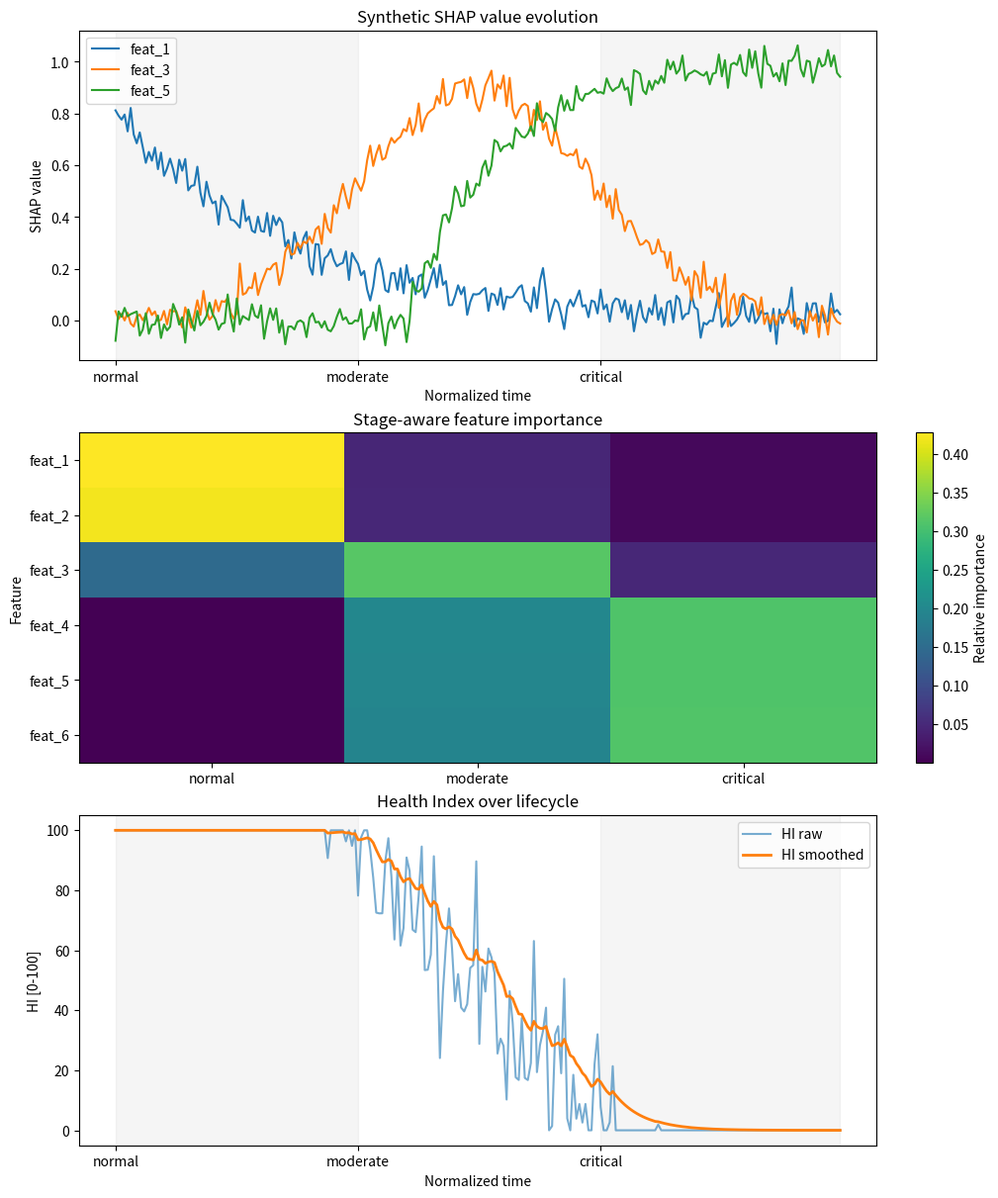

Python code for this plot:
"""Synthetic, self-contained demo of stage-aware feature importance and Health Index (HI).
No model training or SHAP library calls are used; SHAP values are fully synthetic.
"""
import numpy as np
import matplotlib.pyplot as plt


def build_lifecycle(num_points: int, stage_breaks: list[str]):
    """Construct a time axis and stage assignment array.

    stage_breaks: list of stage names in order; segments are equal length.
    Returns time vector (0..1) and stage index array.
    """
    k = len(stage_breaks)
    points_per_stage = num_points // k
    extra = num_points % k
    counts = [points_per_stage + (1 if i < extra else 0) for i in range(k)]
    stages = np.concatenate([np.full(c, i, dtype=int) for i, c in enumerate(counts)])
    t = np.linspace(0, 1, num_points)
    return t, stages


def synthetic_shap_values(t: np.ndarray, stages: np.ndarray, feature_groups: dict[str, list[int]], noise: float = 0.05):
    """Generate synthetic SHAP values with stage-dependent dominance.

    feature_groups keys: early, mid, late. Values are feature indices.
    """
    num_points = len(t)
    m = max(idx for group in feature_groups.values() for idx in group) + 1
    phi = np.zeros((num_points, m))

    # Early-warning features peak early and fade
    for idx in feature_groups.get("early", []):
        trend = np.exp(-4 * t)  # sharp decay
        phi[:, idx] = 0.8 * trend

    # Mid-stage features peak in the middle
    for idx in feature_groups.get("mid", []):
        trend = np.exp(-20 * (t - 0.5) ** 2)
        phi[:, idx] = 0.9 * trend

    # Late-stage features ramp up near the end
    for idx in feature_groups.get("late", []):
        trend = 1 - np.exp(-8 * (t - 0.4))
        trend[t < 0.4] = 0.0
        phi[:, idx] = trend

    # Add small, zero-mean noise for uncertainty
    rng = np.random.default_rng(seed=42)
    phi += rng.normal(scale=noise, size=phi.shape)
    return phi


def stage_importance(phi: np.ndarray, stages: np.ndarray, k: int):
    """Compute stage-wise normalized importance matrix Imp[i, s]."""
    m = phi.shape[1]
    imp = np.zeros((m, k))
    for s in range(k):
        mask = stages == s
        stage_mean = phi[mask].mean(axis=0)
        numerators = np.abs(stage_mean)
        denom = np.sum(numerators)
        if denom == 0:
            continue
        imp[:, s] = numerators / denom
    return imp


def synthetic_features(t: np.ndarray, m: int):
    """Create synthetic feature trajectories with varied degradation trends."""
    rng = np.random.default_rng(seed=123)
    features = np.zeros((len(t), m))
    trend_types = []
    for i in range(m):
        base = rng.normal(loc=1.0, scale=0.05)  # healthy level
        # Alternate increasing/decreasing degradation patterns
        if i % 2 == 0:
            # Increasing with degradation
            trend = 0.5 * t + 0.05 * rng.standard_normal(len(t))
            features[:, i] = base + trend
            trend_types.append("increasing")
        else:
            # Decreasing with degradation
            trend = -0.6 * t + 0.05 * rng.standard_normal(len(t))
            features[:, i] = base + trend
            trend_types.append("decreasing")
    return features, trend_types


def z_normalize(features: np.ndarray, stages: np.ndarray, baseline_stage: int):
    """Z-normalize using statistics from the chosen baseline stage."""
    mask = stages == baseline_stage
    mu = features[mask].mean(axis=0)
    sigma = features[mask].std(axis=0)
    sigma[sigma == 0] = 1.0
    normalized = (features - mu) / sigma
    return normalized, mu, sigma


def stage_weights(imp: np.ndarray, stage_idx: int):
    """Extract non-negative normalized weights for the chosen stage."""
    w = np.clip(imp[:, stage_idx], a_min=0.0, a_max=None)
    total = w.sum()
    if total == 0:
        return np.ones_like(w) / len(w)
    return w / total


def transform_feature(x: np.ndarray, trend: str):
    """Apply monotonic transformation depending on assumed degradation direction."""
    return x if trend == "increasing" else -x


def compute_score(normalized: np.ndarray, trend_types: list[str], weights: np.ndarray):
    """Compute raw degradation score for each time step."""
    transformed = np.stack([transform_feature(normalized[:, i], trend_types[i]) for i in range(normalized.shape[1])], axis=1)
    score = transformed @ weights
    return score


def scale_hi(score: np.ndarray, healthy_ref: float, faulty_ref: float):
    """Linearly scale score to HI in [0, 100]; higher HI = healthier."""
    hi = 100 * (score - faulty_ref) / (healthy_ref - faulty_ref)
    return np.clip(hi, 0, 100)


def ema_smooth(series: np.ndarray, alpha: float):
    """Simple exponential moving average."""
    smoothed = np.zeros_like(series)
    smoothed[0] = series[0]
    for i in range(1, len(series)):
        smoothed[i] = alpha * series[i] + (1 - alpha) * smoothed[i - 1]
    return smoothed


def plot_results(t, stages, phi, imp, hi_raw, hi_smooth, feature_names, stage_names, selected_features):
    fig, axes = plt.subplots(3, 1, figsize=(10, 12), constrained_layout=True)

    # SHAP evolution for selected features
    ax0 = axes[0]
    for idx in selected_features:
        ax0.plot(t, phi[:, idx], label=feature_names[idx])
    ax0.set_title("Synthetic SHAP value evolution")
    ax0.set_ylabel("SHAP value")
    ax0.set_xlabel("Normalized time")
    ax0.legend()
    _add_stage_bands(ax0, t, stages, stage_names)

    # Importance heatmap
    ax1 = axes[1]
    im = ax1.imshow(imp, aspect="auto", cmap="viridis")
    ax1.set_title("Stage-aware feature importance")
    ax1.set_ylabel("Feature")
    ax1.set_yticks(range(len(feature_names)), feature_names)
    ax1.set_xticks(range(len(stage_names)), stage_names)
    fig.colorbar(im, ax=ax1, label="Relative importance")

    # Health Index curves
    ax2 = axes[2]
    ax2.plot(t, hi_raw, label="HI raw", alpha=0.6)
    ax2.plot(t, hi_smooth, label="HI smoothed", linewidth=2)
    ax2.set_title("Health Index over lifecycle")
    ax2.set_ylabel("HI [0-100]")
    ax2.set_xlabel("Normalized time")
    ax2.legend()
    _add_stage_bands(ax2, t, stages, stage_names)

    plt.show()


def _add_stage_bands(ax, t, stages, stage_names):
    """Lightly shade background per stage for readability."""
    stage_changes = np.where(np.diff(stages) != 0)[0]
    boundaries = [0] + list(stage_changes + 1) + [len(t) - 1]
    for i in range(len(boundaries) - 1):
        start = boundaries[i]
        end = boundaries[i + 1]
        ax.axvspan(t[start], t[end], color="gray", alpha=0.08 * (i % 2 == 0))
    ax.set_xticks([t[b] for b in boundaries[:-1]])
    ax.set_xticklabels(stage_names, rotation=0)


def run_demo():
    stage_names = ["normal", "moderate", "critical"]
    k = len(stage_names)
    m = 6
    feature_names = [f"feat_{i+1}" for i in range(m)]

    t, stages = build_lifecycle(num_points=240, stage_breaks=stage_names)

    feature_groups = {
        "early": [0, 1],
        "mid": [2],
        "late": [3, 4, 5],
    }
    phi = synthetic_shap_values(t, stages, feature_groups, noise=0.04)

    imp = stage_importance(phi, stages, k)

    features, trend_types = synthetic_features(t, m)
    normalized, mu_base, sigma_base = z_normalize(features, stages, baseline_stage=0)

    stage_idx_for_hi = k - 1  # use critical stage weights
    weights = stage_weights(imp, stage_idx_for_hi)
    score = compute_score(normalized, trend_types, weights)

    healthy_ref = np.percentile(score[stages == 0], 95)
    faulty_ref = np.percentile(score[stages == k - 1], 5)
    hi_raw = scale_hi(score, healthy_ref, faulty_ref)
    hi_smooth = ema_smooth(hi_raw, alpha=0.1)

    selected_features = [0, 2, 4]
    plot_results(t, stages, phi, imp, hi_raw, hi_smooth, feature_names, stage_names, selected_features)


if __name__ == "__main__":
    run_demo()
